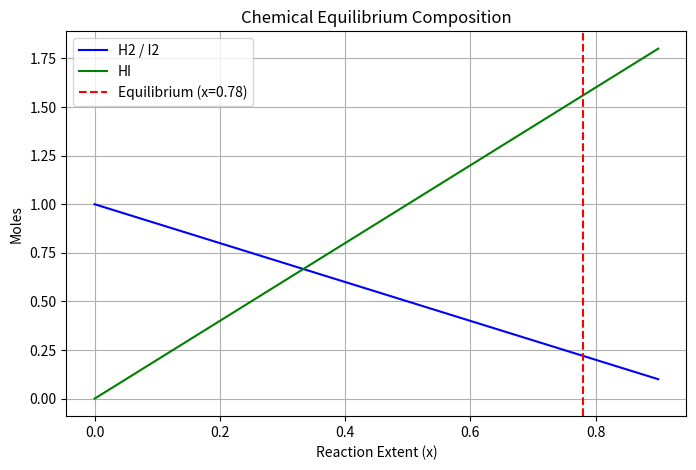

Here is the Python script that generated this plot:
import numpy as np
import matplotlib.pyplot as plt
from scipy.optimize import newton, minimize

K = 50.0

# Define the equilibrium imbalance function: (2x)^2 / ((1-x)(1-x)) - K = 0
def k_imbalance(x):
    return ((2 * x)**2) / ((1 - x)**2) - K

# Derivative of k_imbalance for Newton's method
def dk_imbalance(x):
    return 8 * x / ((1 - x)**3)

# 1. Newton's method with a closer initial guess (x0=0.6) to avoid divergence
try:
    x_newton = newton(k_imbalance, x0=0.6, fprime=dk_imbalance)
except RuntimeError:
    # Secant fallback if derivative stepping exceeds tolerance
    x_newton = newton(k_imbalance, x0=0.6, x1=0.7)

# 2. SLSQP minimizer minimizing the squared imbalance
res = minimize(lambda x: k_imbalance(x[0])**2, x0=[0.5], method="SLSQP", bounds=[(0.01, 0.99)])
x_slsqp = res.x[0]

print(f"Equilibrium extent x (Newton): {x_newton:.4f}")
print(f"Equilibrium extent x (SLSQP) : {x_slsqp:.4f}")

# Calculate equilibrium mole amounts
nH2 = 1 - x_slsqp
nI2 = 1 - x_slsqp
nHI = 2 * x_slsqp
print(f"Equilibrium amounts -> H2: {nH2:.2f} mol, I2: {nI2:.2f} mol, HI: {nHI:.2f} mol")

# Plot mole amounts vs reaction extent x
x_vals = np.linspace(0, 0.9, 100)
plt.figure(figsize=(8, 5))
plt.plot(x_vals, 1 - x_vals, label="H2 / I2", color="blue")
plt.plot(x_vals, 2 * x_vals, label="HI", color="green")
plt.axvline(x=x_slsqp, color="red", linestyle="--", label=f"Equilibrium (x={x_slsqp:.2f})")
plt.xlabel("Reaction Extent (x)")
plt.ylabel("Moles")
plt.title("Chemical Equilibrium Composition")
plt.legend()
plt.grid(True)
plt.savefig("equilibrium.png")
plt.close()
print("Saved equilibrium.png")
